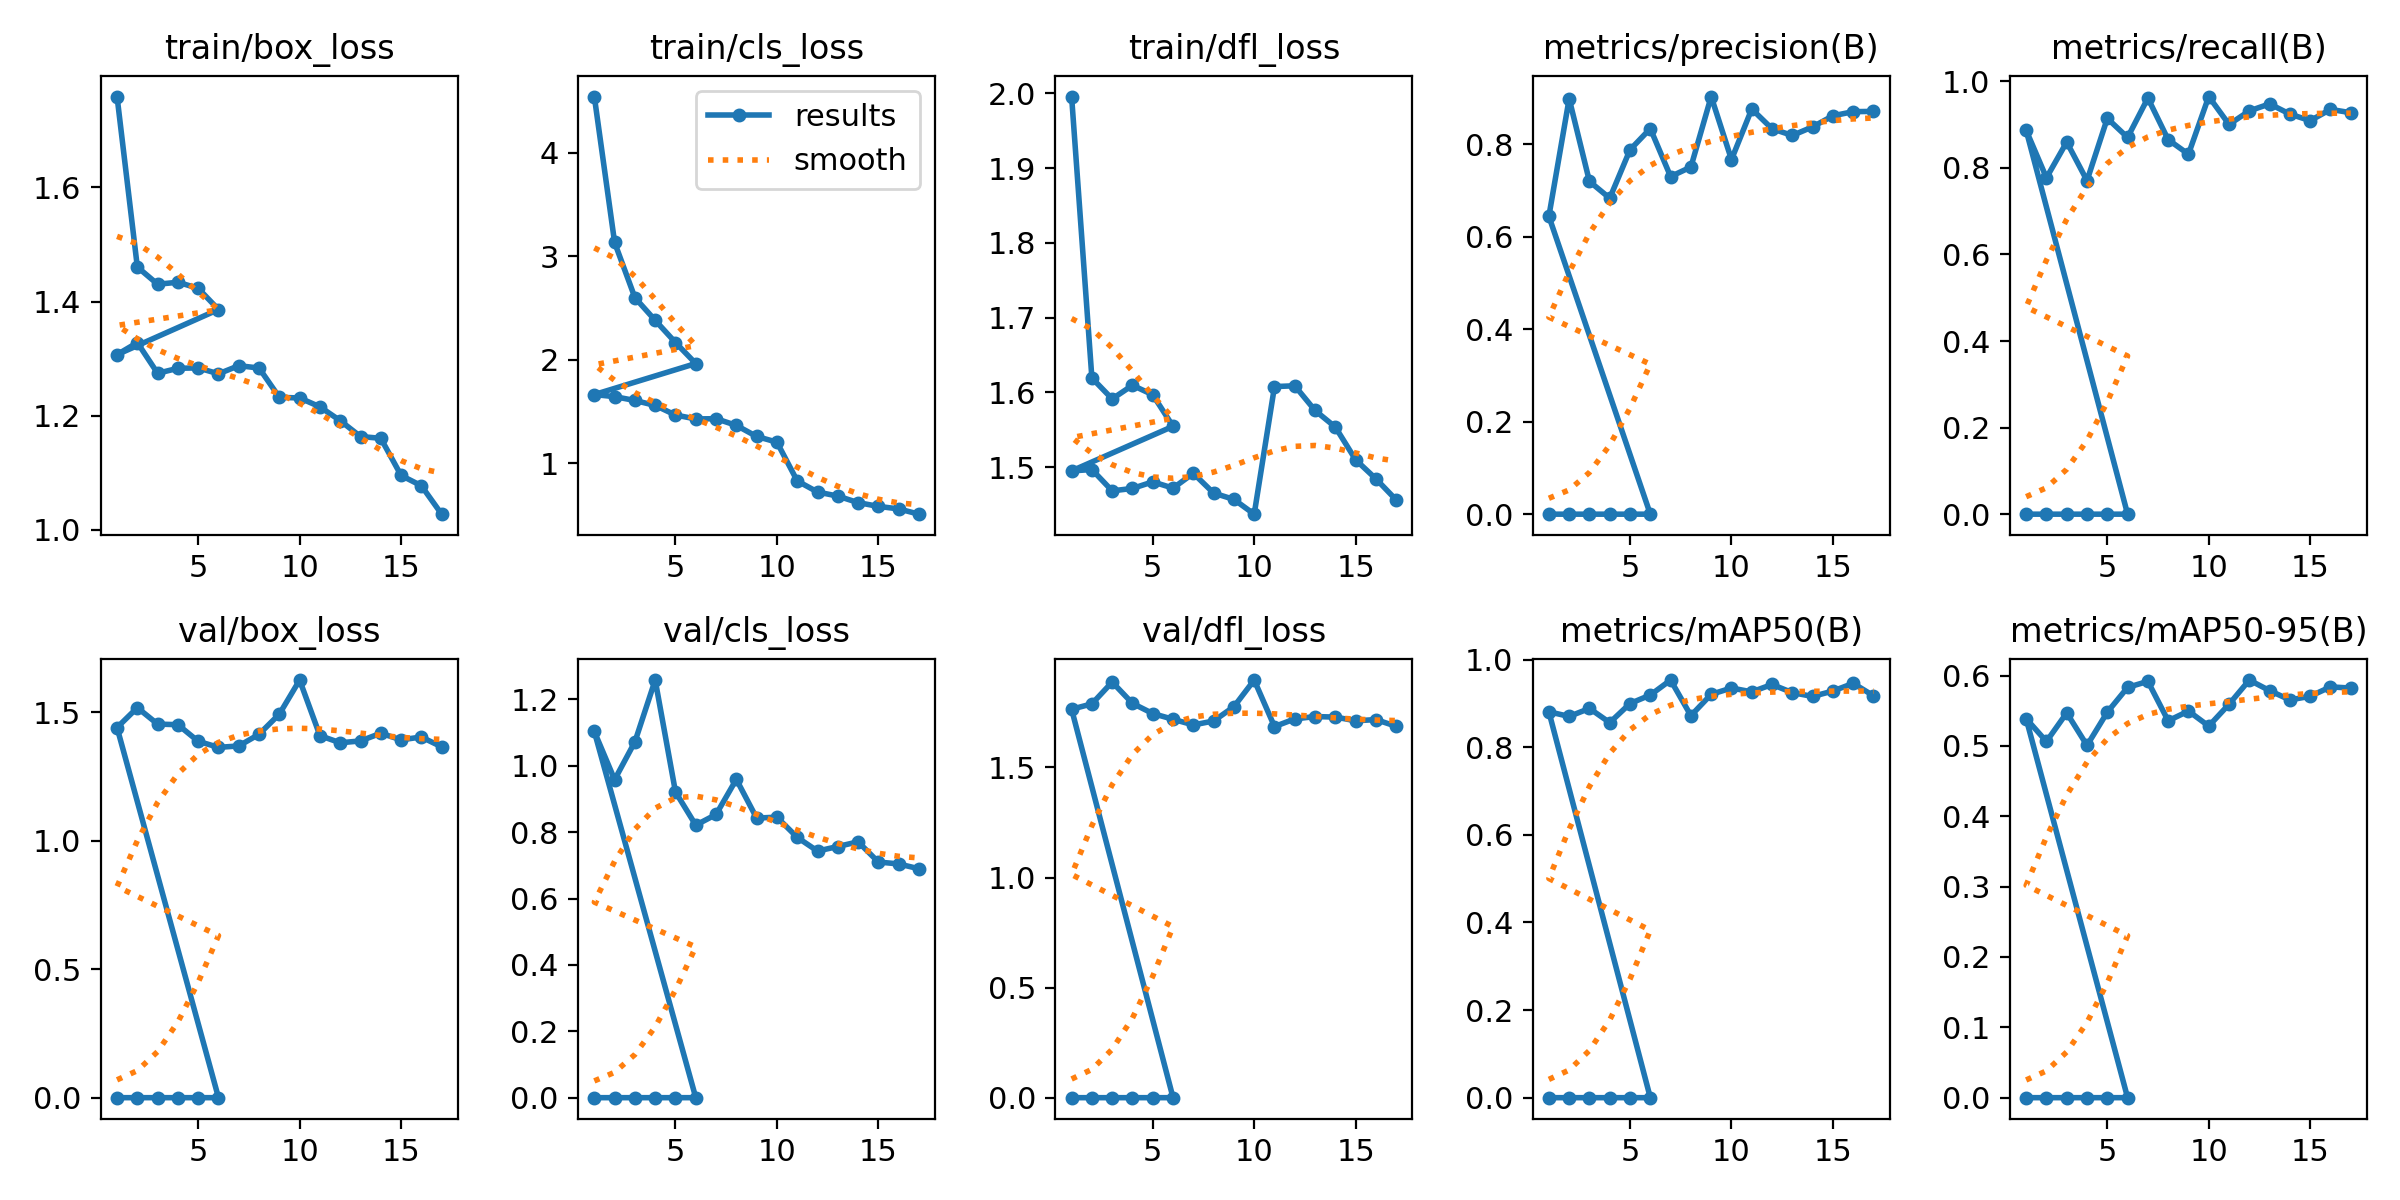

Data behind this chart, as committed beside it:
epoch, time, train/box_loss, train/cls_loss, train/dfl_loss, metrics/precision(B), metrics/recall(B), metrics/mAP50(B), metrics/mAP50-95(B), val/box_loss, val/cls_loss, val/dfl_loss, lr/pg0, lr/pg1, lr/pg2
1, 32.41, 1.759, 4.541, 1.996, 0, 0, 0, 0, 0, 0, 0, 0.0001059, 0.0001059, 0.0001059
2, 72.45, 1.461, 3.132, 1.619, 0, 0, 0, 0, 0, 0, 0, 0.000203, 0.000203, 0.000203
3, 110.1, 1.43, 2.599, 1.591, 0, 0, 0, 0, 0, 0, 0, 0.0002894, 0.0002894, 0.0002894
4, 143.4, 1.434, 2.38, 1.61, 0, 0, 0, 0, 0, 0, 0, 0.000275, 0.000275, 0.000275
5, 176.5, 1.423, 2.165, 1.597, 0, 0, 0, 0, 0, 0, 0, 0.000259, 0.000259, 0.000259
6, 209.4, 1.386, 1.962, 1.555, 0, 0, 0, 0, 0, 0, 0, 0.0002431, 0.0002431, 0.0002431
1, 34.99, 1.307, 1.663, 1.495, 0.6446, 0.8869, 0.8812, 0.5388, 1.441, 1.103, 1.764, 0.0001059, 0.0001059, 0.0001059
2, 70.5, 1.328, 1.643, 1.497, 0.8991, 0.777, 0.8704, 0.5063, 1.519, 0.9582, 1.789, 0.000203, 0.000203, 0.000203
3, 105, 1.274, 1.606, 1.468, 0.7201, 0.8596, 0.8888, 0.547, 1.455, 1.072, 1.888, 0.0002894, 0.0002894, 0.0002894
4, 140, 1.283, 1.558, 1.472, 0.6838, 0.7705, 0.8564, 0.5007, 1.452, 1.258, 1.791, 0.000275, 0.000275, 0.000275
5, 174.3, 1.284, 1.465, 1.48, 0.7885, 0.9143, 0.9, 0.5479, 1.388, 0.9211, 1.745, 0.000259, 0.000259, 0.000259
6, 214.9, 1.273, 1.427, 1.472, 0.8344, 0.8702, 0.9194, 0.5832, 1.364, 0.8211, 1.719, 0.0002431, 0.0002431, 0.0002431
7, 250.6, 1.288, 1.43, 1.492, 0.7306, 0.9613, 0.9536, 0.5918, 1.37, 0.8533, 1.693, 0.0002271, 0.0002271, 0.0002271
8, 289.6, 1.284, 1.365, 1.465, 0.7513, 0.8651, 0.8722, 0.5357, 1.415, 0.9591, 1.711, 0.0002111, 0.0002111, 0.0002111
9, 323.9, 1.232, 1.258, 1.457, 0.9037, 0.8316, 0.921, 0.5496, 1.494, 0.8424, 1.776, 0.0001951, 0.0001951, 0.0001951
10, 358.4, 1.231, 1.203, 1.437, 0.7673, 0.9647, 0.9353, 0.5282, 1.626, 0.8452, 1.897, 0.0001791, 0.0001791, 0.0001791
11, 393.6, 1.216, 0.8288, 1.608, 0.8767, 0.9003, 0.9266, 0.5592, 1.41, 0.7844, 1.686, 0.0001631, 0.0001631, 0.0001631
12, 429.1, 1.191, 0.7216, 1.609, 0.834, 0.9316, 0.9434, 0.5937, 1.382, 0.743, 1.721, 0.0001471, 0.0001471, 0.0001471
13, 466.6, 1.164, 0.6819, 1.576, 0.8195, 0.9478, 0.9248, 0.5786, 1.389, 0.7567, 1.731, 0.0001311, 0.0001311, 0.0001311
14, 507.4, 1.161, 0.6192, 1.554, 0.8381, 0.9242, 0.9161, 0.5654, 1.419, 0.7709, 1.729, 0.0001151, 0.0001151, 0.0001151
15, 546.8, 1.096, 0.5825, 1.51, 0.8621, 0.909, 0.9284, 0.5706, 1.393, 0.71, 1.712, 9.9161e-05, 9.9161e-05, 9.9161e-05
16, 582.6, 1.077, 0.5583, 1.484, 0.871, 0.9351, 0.9461, 0.5839, 1.405, 0.7043, 1.717, 8.31725e-05, 8.31725e-05, 8.31725e-05
17, 618, 1.028, 0.5073, 1.456, 0.8716, 0.9274, 0.9177, 0.5823, 1.366, 0.6897, 1.687, 6.7184e-05, 6.7184e-05, 6.7184e-05
